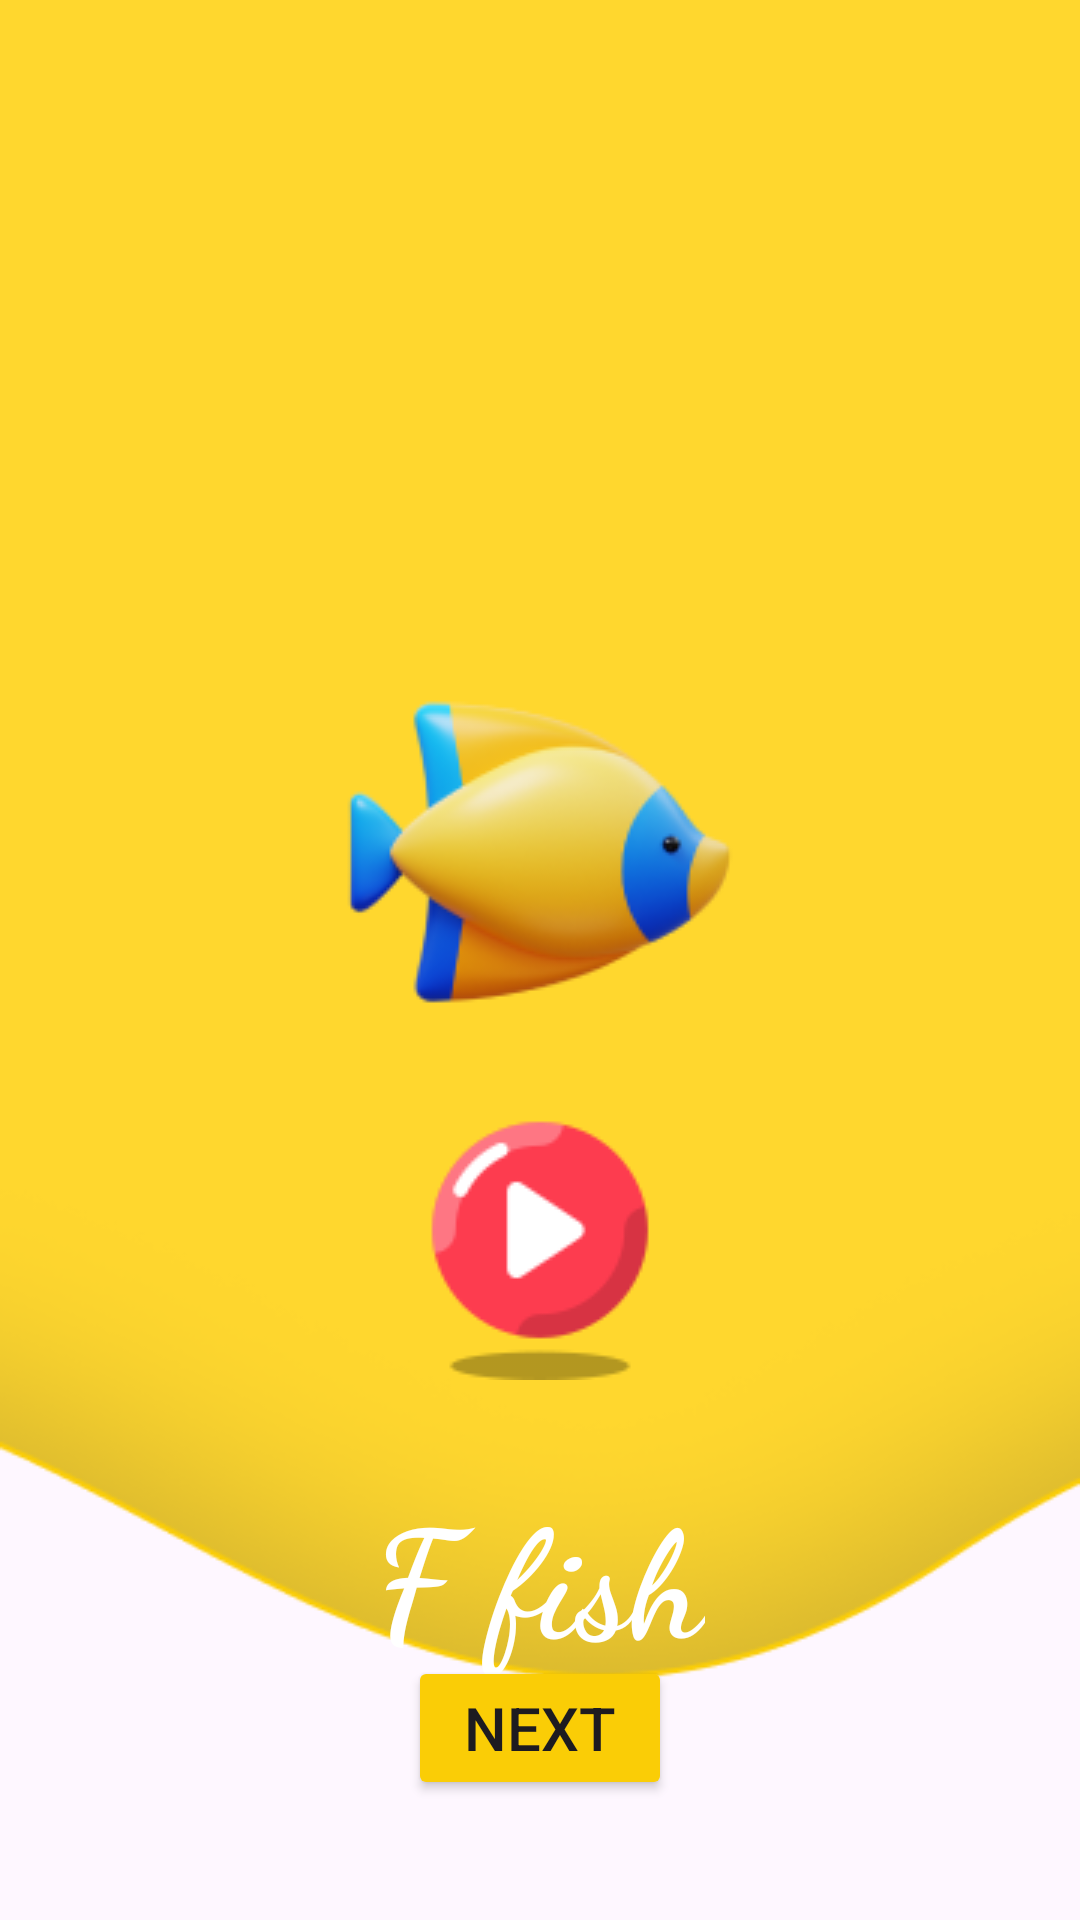

Layout XML and referenced resources for this Android screen:
<!-- AndroidManifest.xml: application theme Theme.LiveABCDKiddo -->
<!-- res/layout/activity_f.xml -->
<?xml version="1.0" encoding="utf-8"?>
<RelativeLayout xmlns:android="http://schemas.android.com/apk/res/android"
    xmlns:app="http://schemas.android.com/apk/res-auto"
    xmlns:tools="http://schemas.android.com/tools"
    android:id="@+id/main"
    android:layout_width="match_parent"
    android:layout_height="match_parent"
    tools:context=".A"
    android:orientation="vertical"
    android:background="@drawable/layer"
    >

    <ImageView
        android:layout_width="wrap_content"
        android:layout_height="wrap_content"
        android:src="@drawable/fish"
        android:layout_centerHorizontal="true"
        android:layout_marginTop="209dp"
        >

    </ImageView>
    <TextView
        android:layout_width="wrap_content"
        android:layout_height="wrap_content"
        android:text="@string/txt_f"
        android:textSize="50sp"
        android:textColor="@color/white"
        android:layout_marginTop="490dp"
        android:textStyle="bold"
        android:fontFamily="cursive"
        android:layout_centerHorizontal="true">

    </TextView>
    <Button
        android:layout_width="wrap_content"
        android:layout_height="wrap_content"
        android:backgroundTint="@color/yellow"
        android:layout_gravity="center_horizontal"
        android:id="@+id/btn_next"
        android:text="@string/txt_next"
        android:layout_alignParentBottom="true"
        android:layout_centerInParent="true"
        android:layout_marginBottom="40dp"
        android:textSize="20dp"
        >

    </Button>
    <ImageView
        android:layout_width="wrap_content"
        android:layout_height="wrap_content"
        android:src="@drawable/button"
        android:layout_centerInParent="true"
        android:layout_alignParentBottom="true"
        android:layout_marginBottom="180dp"
        android:id="@+id/iv_play">

    </ImageView>



</RelativeLayout>
<!-- resources referenced by this layout -->
<resources>
  <color name="white">#FFFFFFFF</color>
  <color name="yellow">#FACD06
      </color>
  <!-- drawable button: png bitmap (drawable, 3401 bytes) -->
  <!-- drawable fish: png bitmap (drawable, 14837 bytes) -->
  <!-- drawable layer: png bitmap (drawable, 17332 bytes) -->
  <string name="txt_f">F fish</string>
  <string name="txt_next">Next</string>
  <style name="Theme.LiveABCDKiddo" parent="Base.Theme.LiveABCDKiddo" />
  <style name="Base.Theme.LiveABCDKiddo" parent="Theme.Material3.DayNight.NoActionBar">
          
          
      </style>
</resources>
